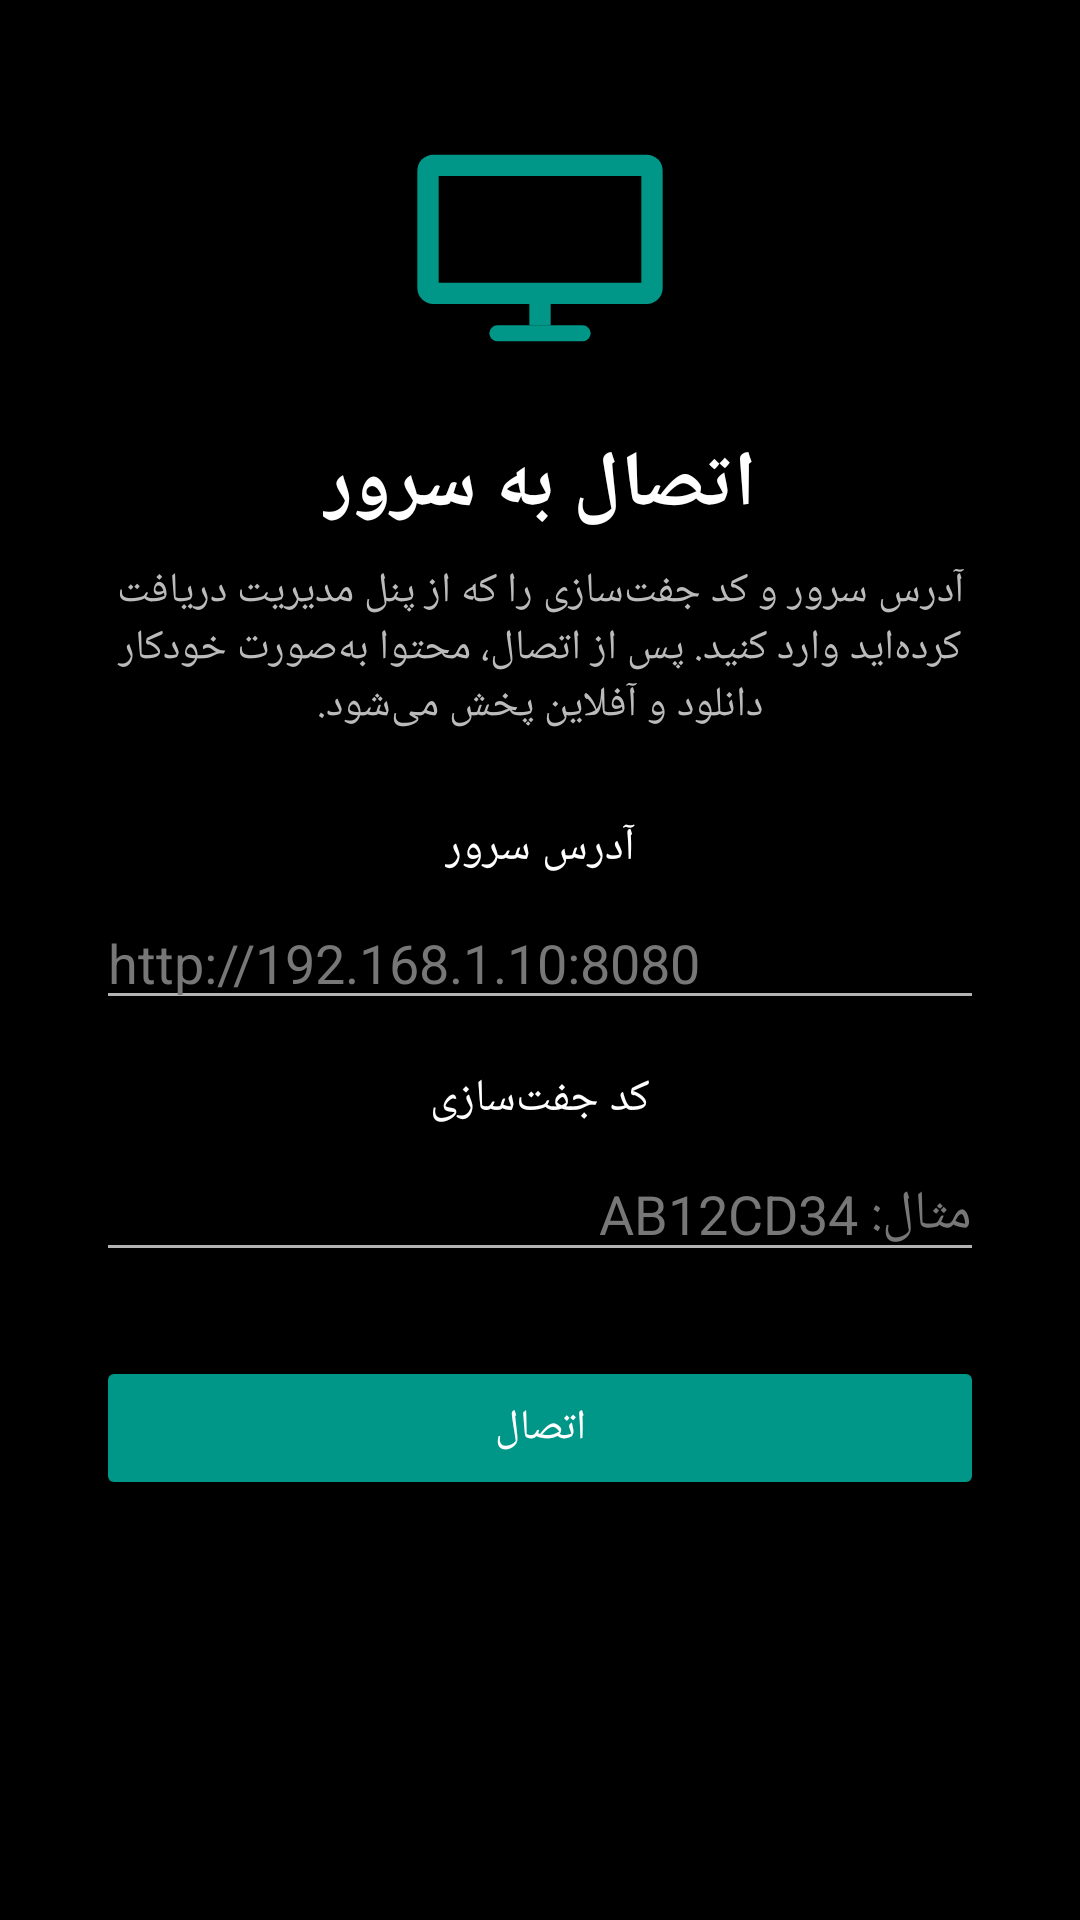

Here is an Android app screen rendered from its layout file. Give the layout XML and the strings, colors and styles it references.
<!-- AndroidManifest.xml: application theme Theme.Signage -->
<!-- res/layout/activity_first_run.xml -->
<?xml version="1.0" encoding="utf-8"?>
<ScrollView xmlns:android="http://schemas.android.com/apk/res/android"
    android:layout_width="match_parent"
    android:layout_height="match_parent"
    android:background="@color/background"
    android:fillViewport="true">

    <LinearLayout
        android:layout_width="match_parent"
        android:layout_height="wrap_content"
        android:gravity="center_horizontal"
        android:orientation="vertical"
        android:padding="32dp">

        <ImageView
            android:layout_width="96dp"
            android:layout_height="96dp"
            android:contentDescription="@string/app_name"
            android:src="@drawable/logo" />

        <TextView
            android:layout_width="wrap_content"
            android:layout_height="wrap_content"
            android:layout_marginTop="16dp"
            android:text="@string/pairing_title"
            android:textColor="@color/text_primary"
            android:textSize="26sp"
            android:textStyle="bold" />

        <TextView
            android:layout_width="wrap_content"
            android:layout_height="wrap_content"
            android:layout_marginTop="8dp"
            android:gravity="center"
            android:text="@string/pairing_instructions"
            android:textColor="@color/text_secondary"
            android:textSize="14sp" />

        <TextView
            android:layout_width="wrap_content"
            android:layout_height="wrap_content"
            android:layout_marginTop="28dp"
            android:text="@string/server_address"
            android:textColor="@color/text_primary"
            android:textSize="15sp" />

        <EditText
            android:id="@+id/server_url_input"
            android:layout_width="match_parent"
            android:layout_height="wrap_content"
            android:layout_marginTop="6dp"
            android:hint="@string/server_address_hint"
            android:imeOptions="actionNext"
            android:inputType="textUri"
            android:maxLines="1"
            android:textColor="@color/text_primary"
            android:textColorHint="#777777" />

        <TextView
            android:layout_width="wrap_content"
            android:layout_height="wrap_content"
            android:layout_marginTop="16dp"
            android:text="@string/pairing_code"
            android:textColor="@color/text_primary"
            android:textSize="15sp" />

        <EditText
            android:id="@+id/pairing_code_input"
            android:layout_width="match_parent"
            android:layout_height="wrap_content"
            android:layout_marginTop="6dp"
            android:hint="@string/pairing_code_hint"
            android:imeOptions="actionDone"
            android:inputType="textCapCharacters"
            android:maxLines="1"
            android:textAllCaps="true"
            android:textColor="@color/text_primary"
            android:textColorHint="#777777" />

        <Button
            android:id="@+id/connect_button"
            android:layout_width="match_parent"
            android:layout_height="wrap_content"
            android:layout_marginTop="28dp"
            android:backgroundTint="@color/accent_teal"
            android:text="@string/connect"
            android:textColor="@color/text_primary" />

        <ProgressBar
            android:id="@+id/connect_progress"
            android:layout_width="wrap_content"
            android:layout_height="wrap_content"
            android:layout_gravity="center_horizontal"
            android:layout_marginTop="16dp"
            android:visibility="gone" />

        <TextView
            android:id="@+id/error_text"
            android:layout_width="match_parent"
            android:layout_height="wrap_content"
            android:layout_marginTop="12dp"
            android:gravity="center"
            android:textColor="@color/error_red"
            android:textSize="14sp" />
    </LinearLayout>
</ScrollView>
<!-- resources referenced by this layout -->
<resources>
  <color name="accent_teal">#009688</color>
  <color name="background">#000000</color>
  <color name="error_red">#FF5252</color>
  <color name="text_primary">#FFFFFF</color>
  <color name="text_secondary">#BBBBBB</color>
  <!-- drawable logo (drawable) -->
  <?xml version="1.0" encoding="utf-8"?>
  <vector xmlns:android="http://schemas.android.com/apk/res/android"
      android:width="108dp"
      android:height="108dp"
      android:viewportWidth="108"
      android:viewportHeight="108">
  
      
      <path
          android:fillColor="#009688"
          android:pathData="M14,22 h80 a6,6 0 0 1 6,6 v44 a6,6 0 0 1 -6,6 h-80 a6,6 0 0 1 -6,-6 v-44 a6,6 0 0 1 6,-6 z" />
  
      
      <path
          android:fillColor="#000000"
          android:pathData="M16,30 h76 v40 h-76 z" />
  
      
      <path
          android:fillColor="#009688"
          android:pathData="M50,78 h8 v8 h-8 z" />
      <path
          android:fillColor="#009688"
          android:pathData="M38,86 h32 a3,3 0 0 1 0,6 h-32 a3,3 0 0 1 0,-6 z" />
  </vector>
  <string name="app_name">نمایشگر آسانسور</string>
  <string name="connect">اتصال</string>
  <string name="pairing_code">کد جفت‌سازی</string>
  <string name="pairing_code_hint">مثال: AB12CD34</string>
  <string name="pairing_instructions">آدرس سرور و کد جفت‌سازی را که از پنل مدیریت دریافت کرده‌اید وارد کنید. پس از اتصال، محتوا به‌صورت خودکار دانلود و آفلاین پخش می‌شود.</string>
  <string name="pairing_title">اتصال به سرور</string>
  <string name="server_address">آدرس سرور</string>
  <string name="server_address_hint">http://192.168.1.10:8080</string>
  <style name="Theme.Signage" parent="Theme.AppCompat.NoActionBar">
          <item name="android:windowBackground">@color/background</item>
          <item name="android:statusBarColor">@color/background</item>
          <item name="android:navigationBarColor">@color/background</item>
          <item name="colorPrimary">@color/accent_teal</item>
          <item name="colorPrimaryDark">@color/background</item>
          <item name="colorAccent">@color/accent_teal</item>
          <item name="android:textColorPrimary">@color/text_primary</item>
      </style>
</resources>
